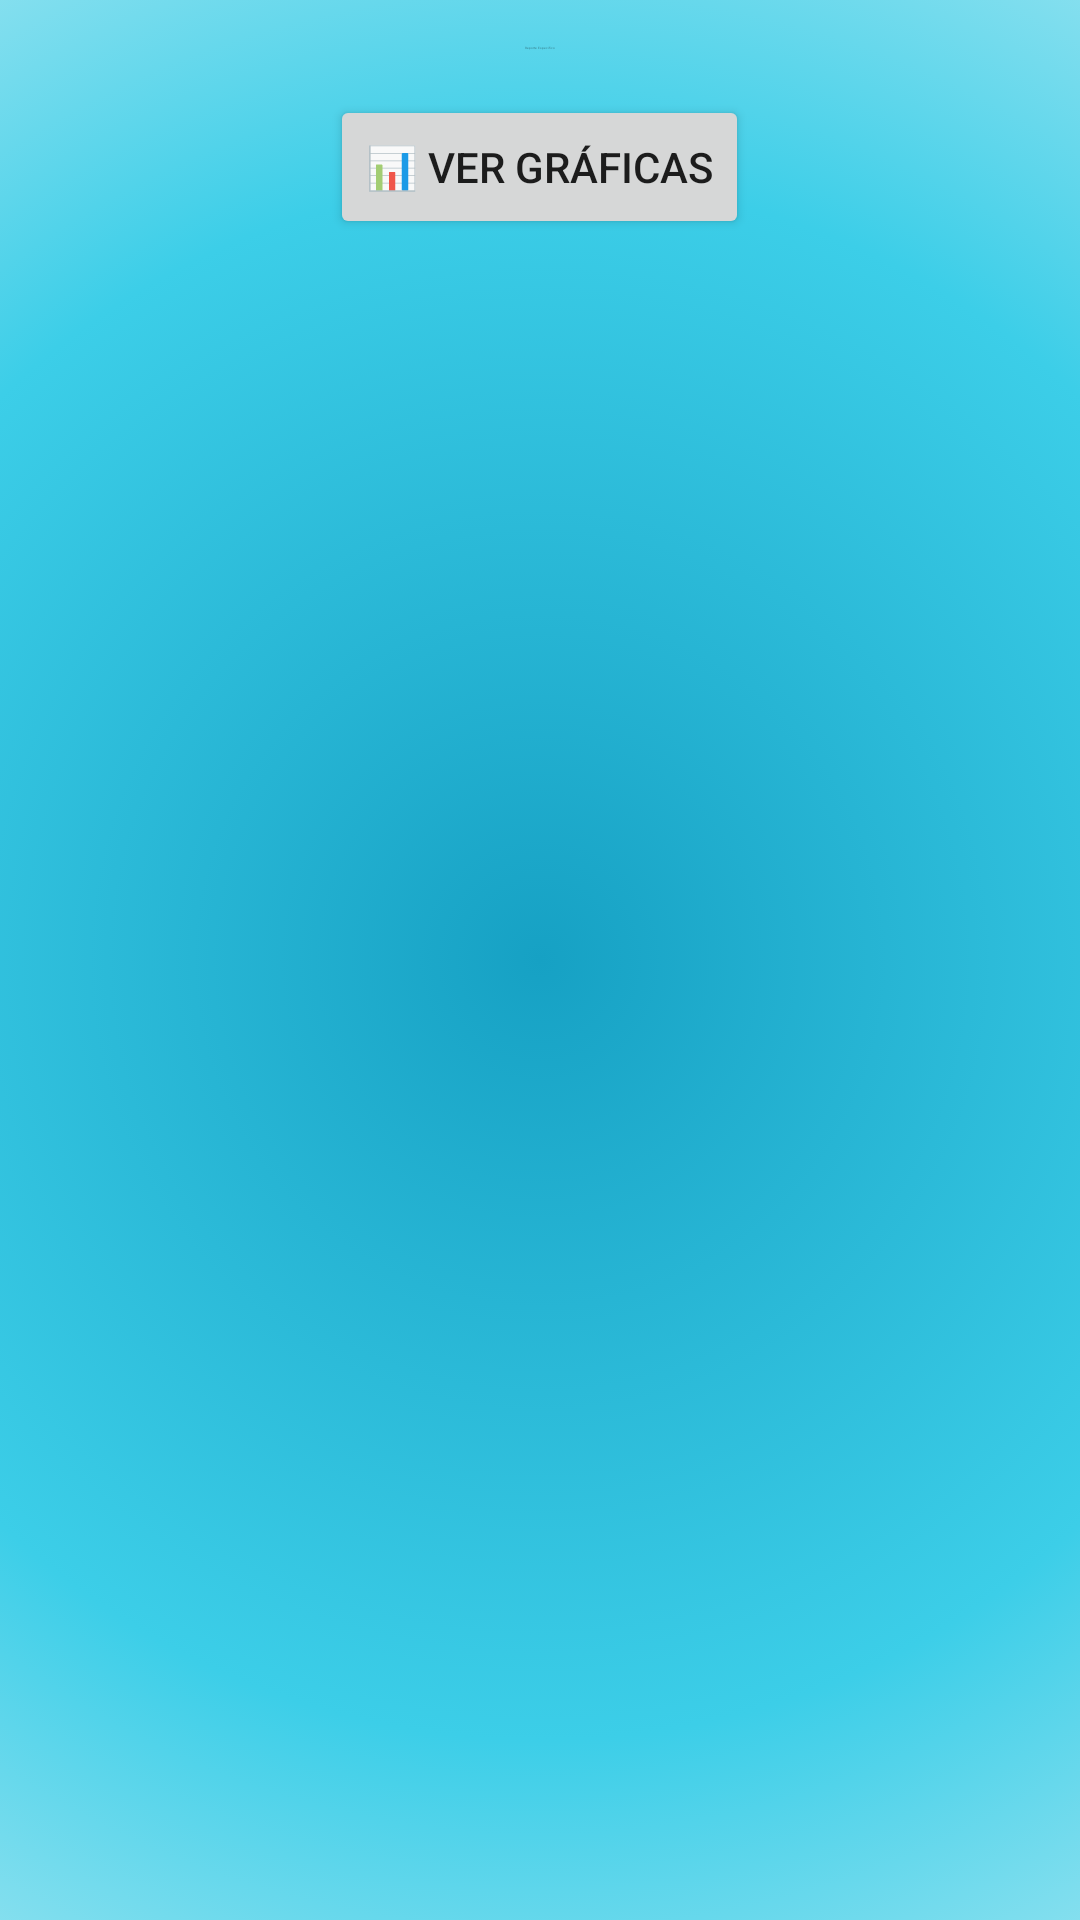

Android layout source for this screen:
<!-- AndroidManifest.xml: application theme Theme.ISTA -->
<!-- res/layout/activity_repespecifico.xml -->
<?xml version="1.0" encoding="utf-8"?>
<androidx.drawerlayout.widget.DrawerLayout xmlns:android="http://schemas.android.com/apk/res/android"
    xmlns:app="http://schemas.android.com/apk/res-auto"
    xmlns:tools="http://schemas.android.com/tools"
    android:layout_width="match_parent"
    android:layout_height="match_parent"
    android:id="@+id/repespe"
    tools:context=".Repespecifico">
    <androidx.constraintlayout.widget.ConstraintLayout
        android:layout_width="match_parent"
        android:layout_height="match_parent"
        android:background="@drawable/fondo"
        >

        <LinearLayout
            android:layout_width="match_parent"
            android:layout_height="match_parent"
            android:orientation="vertical"
            app:layout_constraintBottom_toBottomOf="parent"
            app:layout_constraintEnd_toEndOf="parent"
            app:layout_constraintStart_toStartOf="parent"
            app:layout_constraintTop_toTopOf="parent">

            <TextView
                android:id="@+id/tvid"
                android:layout_width="match_parent"
                android:layout_height="wrap_content"
                android:layout_marginTop="15dp"
                android:color="@color/dos"
                android:gravity="center"
                android:text="Reporte Especifico"
                android:textSize="1sp" />

            <TableLayout
                android:id="@+id/tblcriterios"
                android:layout_width="wrap_content"
                android:layout_height="wrap_content"
                android:layout_gravity="center"
                android:background="@android:color/transparent">

                <TableRow
                    android:layout_width="match_parent"
                    android:layout_height="match_parent" />

                <TableRow
                    android:layout_width="match_parent"
                    android:layout_height="match_parent" />

                <TableRow
                    android:layout_width="match_parent"
                    android:layout_height="match_parent" />

                <TableRow
                    android:layout_width="match_parent"
                    android:layout_height="match_parent" />
            </TableLayout>

            <Space
                android:layout_width="match_parent"
                android:layout_height="15dp" />

            <Button
                android:id="@+id/btnrepgraf"
                android:layout_gravity="center"
                android:layout_width="wrap_content"
                android:layout_height="wrap_content"
                android:text="@string/graficas" />

        </LinearLayout>

    </androidx.constraintlayout.widget.ConstraintLayout>
    <com.google.android.material.navigation.NavigationView
        android:id="@+id/navView"
        android:layout_width="wrap_content"
        android:layout_height="match_parent"
        app:menu="@menu/nav_menu"
        app:headerLayout="@layout/naveg_header"
        android:layout_gravity="start"
        android:fitsSystemWindows="true"
        />
</androidx.drawerlayout.widget.DrawerLayout>
<!-- res/layout/naveg_header.xml (included above) -->
<?xml version="1.0" encoding="utf-8"?>
<androidx.constraintlayout.widget.ConstraintLayout xmlns:android="http://schemas.android.com/apk/res/android"
    xmlns:app="http://schemas.android.com/apk/res-auto"
    xmlns:tools="http://schemas.android.com/tools"
    android:layout_width="match_parent"
    android:layout_height="150dp"
    android:background="@drawable/degra"
    >

    <LinearLayout
        android:layout_width="match_parent"
        android:layout_height="match_parent"
        android:orientation="vertical"
        app:layout_constraintBottom_toBottomOf="parent"
        app:layout_constraintEnd_toEndOf="parent"
        app:layout_constraintStart_toStartOf="parent"
        app:layout_constraintTop_toTopOf="parent">

        <ImageView
            android:id="@+id/imageView3"
            android:layout_width="match_parent"
            android:layout_height="match_parent"
            android:layout_gravity="center_vertical"
            app:srcCompat="@drawable/logodesenfocado" />
    </LinearLayout>

</androidx.constraintlayout.widget.ConstraintLayout>
<!-- resources referenced by this layout -->
<resources>
  <color name="dos">#3CCEE8</color>
  <!-- drawable degra (drawable) -->
  <?xml version="1.0" encoding="utf-8"?>
  <selector xmlns:android="http://schemas.android.com/apk/res/android">
      <item>
          <shape android:shape="rectangle">
              <gradient
                  android:startColor="@color/azul"
                  android:centerColor="@color/azulcla"
                  android:endColor="@color/amaobs"
                  android:type="linear"
                  android:angle="120"
                  android:alpha="0.1"
                  />
          </shape>
      </item>
  </selector>
  <!-- drawable fondo (drawable) -->
  <?xml version="1.0" encoding="utf-8"?>
  <selector xmlns:android="http://schemas.android.com/apk/res/android">
      <item>
          <shape android:shape="rectangle">
              <gradient
                  android:startColor="@color/uno"
                  android:centerColor="@color/dos"
                  android:endColor="@color/tres"
                  android:type="radial"
                  android:gradientRadius="520dp"
                  />
          </shape>
      </item>
  </selector>
  <!-- drawable logodesenfocado: png bitmap (drawable, 63120 bytes) -->
  <string name="graficas">📊 Ver gráficas</string>
  <style name="Theme.ISTA" parent="Theme.MaterialComponents.DayNight.DarkActionBar">
          
          <item name="colorPrimary">@color/purple_500</item>
          <item name="colorPrimaryVariant">@color/purple_700</item>
          <item name="colorOnPrimary">@color/white</item>
          
          <item name="colorSecondary">@color/teal_200</item>
          <item name="colorSecondaryVariant">@color/teal_700</item>
          <item name="colorOnSecondary">@color/black</item>
          
          <item name="android:statusBarColor" tools:targetApi="l">?attr/colorPrimaryVariant</item>
          
      </style>
  <color name="azul">#004f9f</color>
  <color name="azulcla">#3b6cb4</color>
  <color name="amaobs">#dca500</color>
  <color name="uno">#16A1C4</color>
  <color name="tres">#EAF7F8</color>
  <color name="purple_500">#FF6200EE</color>
  <color name="purple_700">#FF3700B3</color>
  <color name="white">#FFFFFFFF</color>
  <color name="teal_200">#FF03DAC5</color>
  <color name="teal_700">#FF018786</color>
  <color name="black">#FF000000</color>
</resources>
